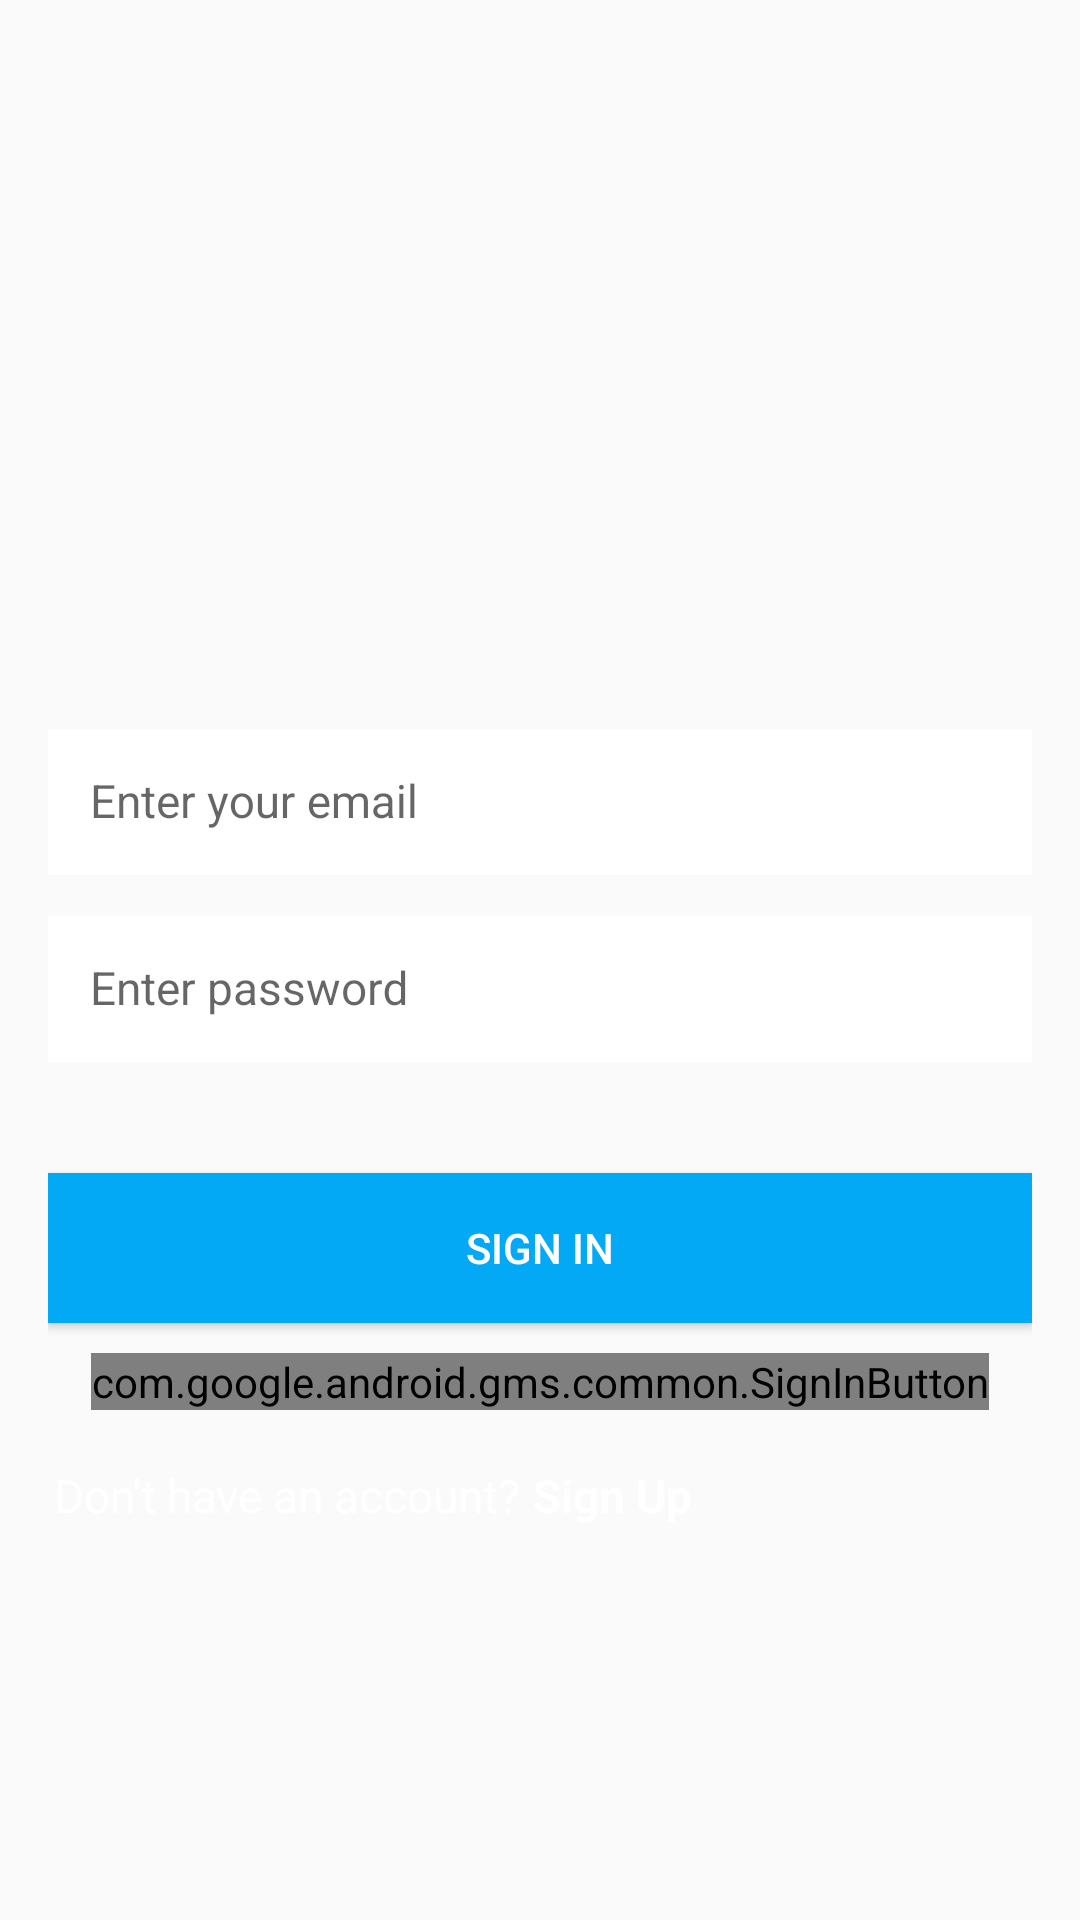

Write the Android layout XML for this screen, with the resource values it uses.
<!-- AndroidManifest.xml: application theme AppTheme -->
<!-- res/layout/activity_login.xml -->
<ScrollView xmlns:android="http://schemas.android.com/apk/res/android"
    android:layout_width="match_parent"
    android:layout_height="match_parent"
    xmlns:tools="http://schemas.android.com/tools"
    xmlns:app="http://schemas.android.com/apk/res-auto"
    android:fillViewport="true"
    tools:context=".login.LoginActivity">



    <LinearLayout xmlns:android="http://schemas.android.com/apk/res/android"
        xmlns:tools="http://schemas.android.com/tools"
        android:layout_width="match_parent"
        android:layout_height="wrap_content"
        android:gravity="center"
        android:orientation="vertical"
        android:paddingBottom="@dimen/activity_vertical_margin"
        android:paddingLeft="@dimen/activity_horizontal_margin"
        android:paddingRight="@dimen/activity_horizontal_margin"
        android:paddingTop="@dimen/activity_vertical_margin"
        android:id="@+id/linear_layout_login_activity"
        >

        <LinearLayout
            android:layout_width="0px"
            android:layout_height="0px"
            android:focusable="true"
            android:focusableInTouchMode="true"/>

        <ImageView
            android:layout_width="@dimen/logo_image_size"
            android:layout_height="@dimen/logo_image_size"
            android:id="@+id/iv_log_image"
            android:layout_marginBottom="@dimen/lists_title_bottom_margin"
            android:contentDescription="@string/image_view_logo_image"
            android:src="@drawable/ic_shopping_list"/>


        <android.support.design.widget.TextInputLayout
            android:id="@+id/til_email"
            android:layout_width="match_parent"
            android:layout_height="wrap_content"
            android:layout_marginBottom="@dimen/lists_title_bottom_margin"
            app:hintTextAppearance="@style/HintText">

            <EditText
                android:layout_width="match_parent"
                android:layout_height="wrap_content"
                android:id="@+id/edit_text_email"
                android:background="@android:color/white"
                android:hint="@string/hint_enter_email"
                android:inputType="textEmailAddress"
                android:nextFocusDown="@+id/edit_text_password"
                android:padding="@dimen/edit_text_padding"
                android:textColor="@color/secondaryText"
                android:textColorHint="@color/colorAccent"
                android:textSize="@dimen/login_buttons_text_size"/>

        </android.support.design.widget.TextInputLayout>

        <android.support.design.widget.TextInputLayout
            android:id="@+id/til_password"
            android:layout_width="match_parent"
            android:layout_height="wrap_content"
            android:layout_marginBottom="@dimen/marign_normal"
            app:hintTextAppearance="@style/HintText">

            <EditText
                android:layout_width="match_parent"
                android:layout_height="wrap_content"
                android:id="@+id/edit_text_password"
                android:background="@android:color/white"
                android:hint="@string/hint_enter_password"
                android:imeOptions="actionDone"
                android:inputType="textPassword"
                android:padding="@dimen/edit_text_padding"
                android:textColor="@color/secondaryText"
                android:textColorHint="@color/colorAccent"
                android:textSize="@dimen/login_buttons_text_size"
                />

        </android.support.design.widget.TextInputLayout>

        <Button
            android:layout_width="match_parent"
            android:layout_height="@dimen/input_field_height"
            android:id="@+id/login_with_password"
            android:layout_marginBottom="@dimen/lv_header_text_size"
            android:background="@color/colorPrimary"
            android:onClick="onSignInPressed"
            android:text="@string/button_signin_with_password"
            android:textColor="@android:color/white"/>

        <com.google.android.gms.common.SignInButton
            android:id="@+id/login_with_google"
            android:layout_width="wrap_content"
            android:layout_height="wrap_content"/>


        <LinearLayout
            android:layout_width="match_parent"
            android:layout_height="wrap_content"
            android:layout_marginTop="@dimen/margin_small"
            android:orientation="horizontal">

            <TextView
                android:layout_width="wrap_content"
                android:layout_height="wrap_content"
                android:id="@+id/tv_dont_have_account"
                style="@style/LoginCreateText"
                android:text="@string/text_dont_have_account"/>

            <TextView
                android:layout_width="wrap_content"
                android:layout_height="wrap_content"
                android:id="@+id/tv_sign_up"
                style="@style/LoginCreateTextButton"
                android:onClick="onSignUpPressed"
                android:text="@string/button_create_account"/>


        </LinearLayout>


    </LinearLayout>


</ScrollView>
<!-- resources referenced by this layout -->
<resources>
  <color name="colorAccent">#7C4DFF</color>
  <color name="colorPrimary">#03A9F4</color>
  <color name="secondaryText">#727272</color>
  <dimen name="activity_horizontal_margin">16dp</dimen>
  <dimen name="activity_vertical_margin">16dp</dimen>
  <dimen name="edit_text_padding">14dp</dimen>
  <dimen name="input_field_height">50dp</dimen>
  <dimen name="lists_title_bottom_margin">13dp</dimen>
  <dimen name="login_buttons_text_size">15.3sp</dimen>
  <dimen name="logo_image_size">100dp</dimen>
  <dimen name="lv_header_text_size">10sp</dimen>
  <dimen name="margin_small">16dp</dimen>
  <dimen name="marign_normal">37dp</dimen>
  <string name="button_create_account">Sign Up</string>
  <string name="button_signin_with_password">SIGN IN</string>
  <string name="hint_enter_email">Enter your email</string>
  <string name="hint_enter_password">Enter password</string>
  <string name="image_view_logo_image">Logo Image</string>
  <string name="text_dont_have_account">Don\'t have an account?</string>
  <style name="HintText">
          
          <item name="android:textSize">1dp</item>
      </style>
  <style name="LoginCreateText">
          <item name="android:textSize">@dimen/login_buttons_text_size</item>
          <item name="android:textColor">@android:color/white</item>
          <item name="android:layout_margin">2dp</item>
      </style>
  <style name="LoginCreateTextButton">
          <item name="android:textSize">@dimen/login_buttons_text_size</item>
          <item name="android:textStyle">bold</item>
          <item name="android:textColor">@android:color/white</item>
          <item name="android:layout_margin">2dp</item>
          <item name="android:clickable">true</item>
      </style>
  <style name="AppTheme" parent="AppTheme.Base">
      </style>
  <style name="AppTheme.Base" parent="Theme.AppCompat.Light.NoActionBar">
          <item name="colorPrimary">@color/colorPrimary</item>
          <item name="colorPrimaryDark">@color/colorPrimaryDark</item>
          <item name="colorAccent">@color/colorAccent</item>
          <item name="android:textColorPrimary">@color/primaryText</item>
          <item name="android:textColorSecondary">@color/secondaryText</item>
  
      </style>
  <color name="colorPrimaryDark">#0288D1</color>
  <color name="primaryText">#ffffff</color>
</resources>
